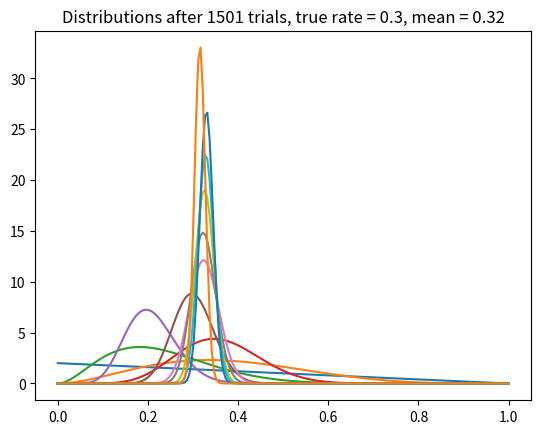

This figure's Python source:

# coding: utf-8

# In[2]:

# From the course: Bayesin Machine Learning in Python: A/B Testing
# https://deeplearningcourses.com/c/bayesian-machine-learning-in-python-ab-testing
# https://www.udemy.com/bayesian-machine-learning-in-python-ab-testing


# In[3]:

import numpy as np
import matplotlib.pyplot as plt
from scipy.stats import beta


# In[4]:

def plot(a, b, trial, ctr):
  x = np.linspace(0, 1, 200)
  y = beta.pdf(x, a, b)
  mean = float(a) / (a + b)
  plt.plot(x, y)
  plt.title("Distributions after %s trials, true rate = %.1f, mean = %.2f" % (trial, ctr, mean))
  plt.show()


# In[10]:

true_ctr = 0.3
a, b = 1, 1 # beta parameters


# In[11]:

show = [0, 5, 10, 25, 50, 100, 200, 300, 500, 700, 1000, 1500]


# In[14]:

for t in range(1501):
  coin_toss_result = (np.random.random() < true_ctr)
  if coin_toss_result:
    a += 1
  else:
    b += 1

  if t in show:
    plot(a, b, t+1, true_ctr)

